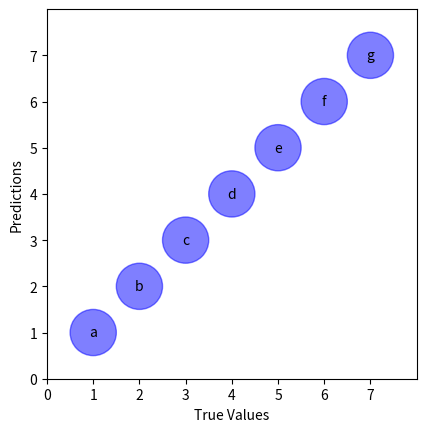

Write the Python code that produced this figure.
import matplotlib.pyplot as plt

def drawCasement(predictions_and_values:map):
    size=len(predictions_and_values)+1
    fig , ax = plt.subplots()
    ax.set_xlim(0, size)
    ax.set_ylim(0, size)
    ax.set_aspect('equal')

    ax.set_xticks(range(0, size))
    ax.set_xlabel("True Values")

    ax.set_yticks(range(0, size))
    ax.set_ylabel("Predictions")

    for key,value in predictions_and_values.items():
        x=value[0]
        y=value[1]
        print(f"{key}:(x:{x} y:{y})")

        circle = plt.Circle((x, y), 0.5, color='blue', alpha=0.5)
        ax.text(x, y, key, color='black', fontsize=10, ha='center', va='center')

        ax.add_patch(circle)


    plt.show()



drawCasement({'a':(1,1),'b':(2,2),'c':(3,3),'d':(4,4),'e':(5,5),'f':(6,6),'g':(7,7)})

'''
Axa X pozitia adevarat
Axa Y pozitia prezis
'''